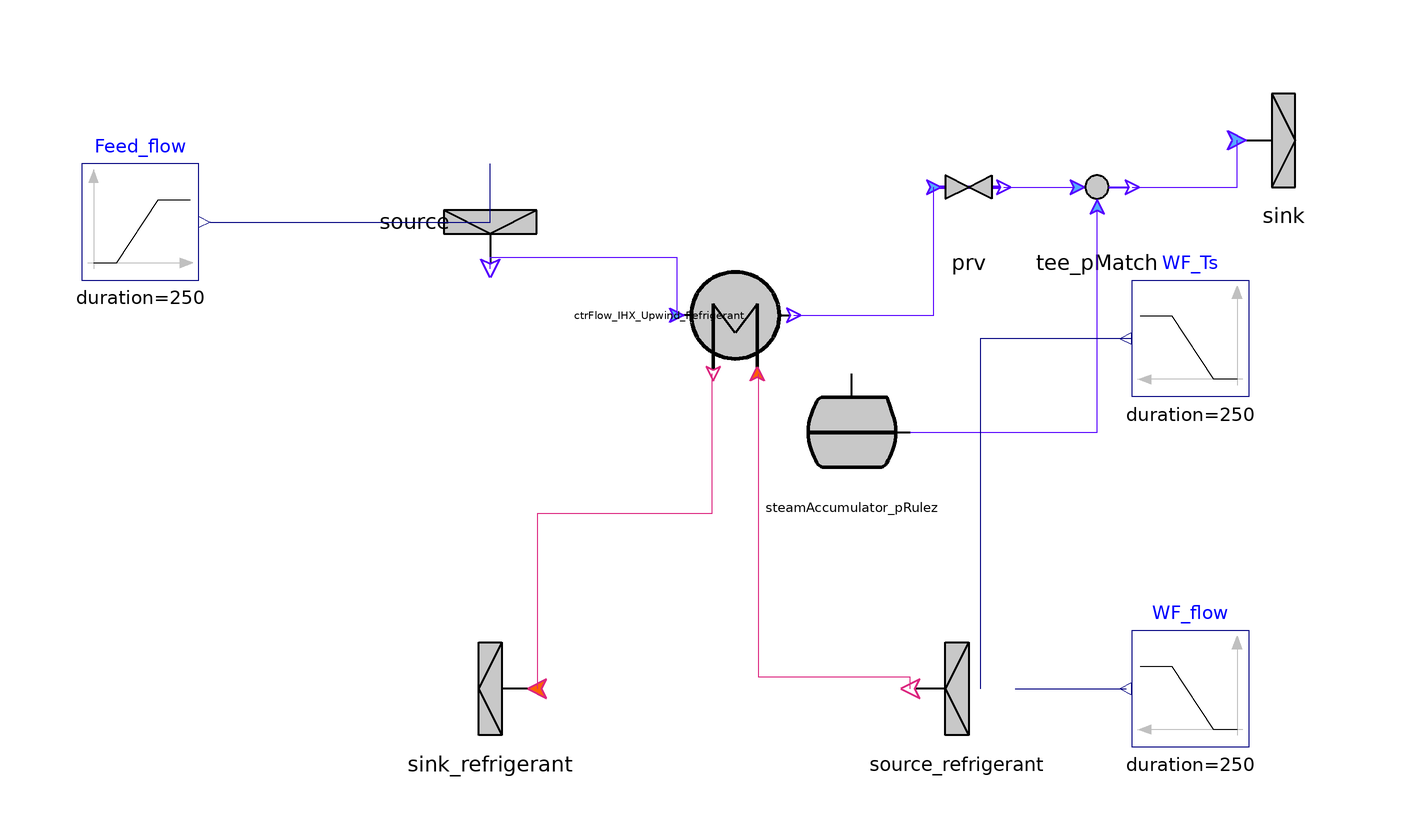

The Modelica model whose source follows is shown above as a component diagram (icons at their Placement, wires along their Line points).

model Energies_Condenser_and_SA_TD
    
      NewHTHP.Boundaries.Sink_refrigerant sink_refrigerant(p0_par = 1713000) annotation(
        Placement(visible = true, transformation(origin = {-30, -30}, extent = {{10, -10}, {-10, 10}}, rotation = 0)));
      NewHTHP.Boundaries.Source_refrigerant source_refrigerant(T0_par(displayUnit = "K") = 434.4, mdot0_par = 19.75, mdotFromInput = true, p0_par(displayUnit = "Pa") = 1713000, temperatureFromInput = true) annotation(
        Placement(visible = true, transformation(origin = {50, -30}, extent = {{10, -10}, {-10, 10}}, rotation = 0)));
      NewHTHP.Boundaries.Source source(T0_par(displayUnit = "K") = 416.75, mdot0_par = 2.33, mdotFromInput = true, p0_par(displayUnit = "bar") = 399999.9999999999) annotation(
        Placement(visible = true, transformation(origin = {-30, 50}, extent = {{-10, -10}, {10, 10}}, rotation = -90)));
      NewHTHP.HeatExchangers.CtrFlow_IHX_Upwind_Refrigerant ctrFlow_IHX_Upwind_Refrigerant(A = 910, N_pA = 800, N_pB = 50, T_0 = 145 + 273.15) annotation(
        Placement(visible = true, transformation(origin = {12, 34}, extent = {{10, -10}, {-10, 10}}, rotation = -90)));
      NewHTHP.Boundaries.Sink sink(p0_par(displayUnit = "Pa") = 1) annotation(
        Placement(visible = true, transformation(origin = {106, 64}, extent = {{-10, -10}, {10, 10}}, rotation = 0)));
      NewHTHP.Volumes.SteamAccumulator_pRulez steamAccumulator_pRulez(V = 116,enableInlet = false, enableOutlet = true, initEnergy = false, k_flow_out = (2.33 - 1.21)/200000, p_0 = 399999.9999999999, phi_0 = 0.8)  annotation(
        Placement(visible = true, transformation(origin = {32, 14}, extent = {{-10, -10}, {10, 10}}, rotation = 0)));
      NewHTHP.Networks.Tee_pMatch tee_pMatch annotation(
        Placement(visible = true, transformation(origin = {74, 56}, extent = {{-10, -10}, {10, 10}}, rotation = 0)));
      NewHTHP.Utilities.PRV prv(p0_par = 200000, pressureFromInput = false)  annotation(
        Placement(visible = true, transformation(origin = {52, 56}, extent = {{-10, -10}, {10, 10}}, rotation = 0)));
      Modelica.Blocks.Sources.Ramp Feed_flow(duration = 250, height = -(2.33 - 1.21), offset = 2.33, startTime = 500) annotation(
        Placement(visible = true, transformation(origin = {-90, 50}, extent = {{-10, -10}, {10, 10}}, rotation = 0)));
      Modelica.Blocks.Sources.Ramp WF_Ts(duration = 250, height = -(434.4 - 433), offset = 434.4, startTime = 500) annotation(
        Placement(visible = true, transformation(origin = {90, 30}, extent = {{10, -10}, {-10, 10}}, rotation = 0)));
      Modelica.Blocks.Sources.Ramp WF_flow(duration = 250, height = -(19.75 - 10.28), offset = 19.75, startTime = 500) annotation(
        Placement(visible = true, transformation(origin = {90, -30}, extent = {{10, -10}, {-10, 10}}, rotation = 0)));
    equation
      connect(source.outlet, ctrFlow_IHX_Upwind_Refrigerant.inletB) annotation(
        Line(points = {{-30, 42}, {-30, 44}, {2, 44}, {2, 34}}, color = {85, 0, 255}));
      connect(source_refrigerant.outlet, ctrFlow_IHX_Upwind_Refrigerant.inletA) annotation(
        Line(points = {{42, -30}, {42, -28}, {16, -28}, {16, 24}}, color = {220, 38, 127}));
      connect(ctrFlow_IHX_Upwind_Refrigerant.outletA, sink_refrigerant.inlet) annotation(
        Line(points = {{8, 24}, {8, 0}, {-22, 0}, {-22, -30}}, color = {220, 38, 127}));
      connect(steamAccumulator_pRulez.outlet, tee_pMatch.inlet2) annotation(
        Line(points = {{42, 14}, {74, 14}, {74, 52}}, color = {85, 0, 255}));
      connect(tee_pMatch.outlet, sink.inlet) annotation(
        Line(points = {{80, 56}, {98, 56}, {98, 64}}, color = {85, 0, 255}));
      connect(ctrFlow_IHX_Upwind_Refrigerant.outletB, prv.inlet) annotation(
        Line(points = {{22, 34}, {46, 34}, {46, 56}}, color = {85, 0, 255}));
      connect(prv.outlet, tee_pMatch.inlet1) annotation(
        Line(points = {{58, 56}, {70, 56}}, color = {85, 0, 255}));
      connect(source_refrigerant.mdot0_var, WF_flow.y) annotation(
        Line(points = {{60, -30}, {79, -30}}, color = {0, 0, 127}));
      connect(WF_Ts.y, source_refrigerant.T0_var) annotation(
        Line(points = {{80, 30}, {54, 30}, {54, -30}}, color = {0, 0, 127}));
      connect(Feed_flow.y, source.mdot0_var) annotation(
        Line(points = {{-78, 50}, {-30, 50}, {-30, 60}}, color = {0, 0, 127}));
      annotation(
        uses(Modelica(version = "4.0.0")),
        Diagram(coordinateSystem(extent = {{-100, -100}, {100, 100}})));

    end Energies_Condenser_and_SA_TD;